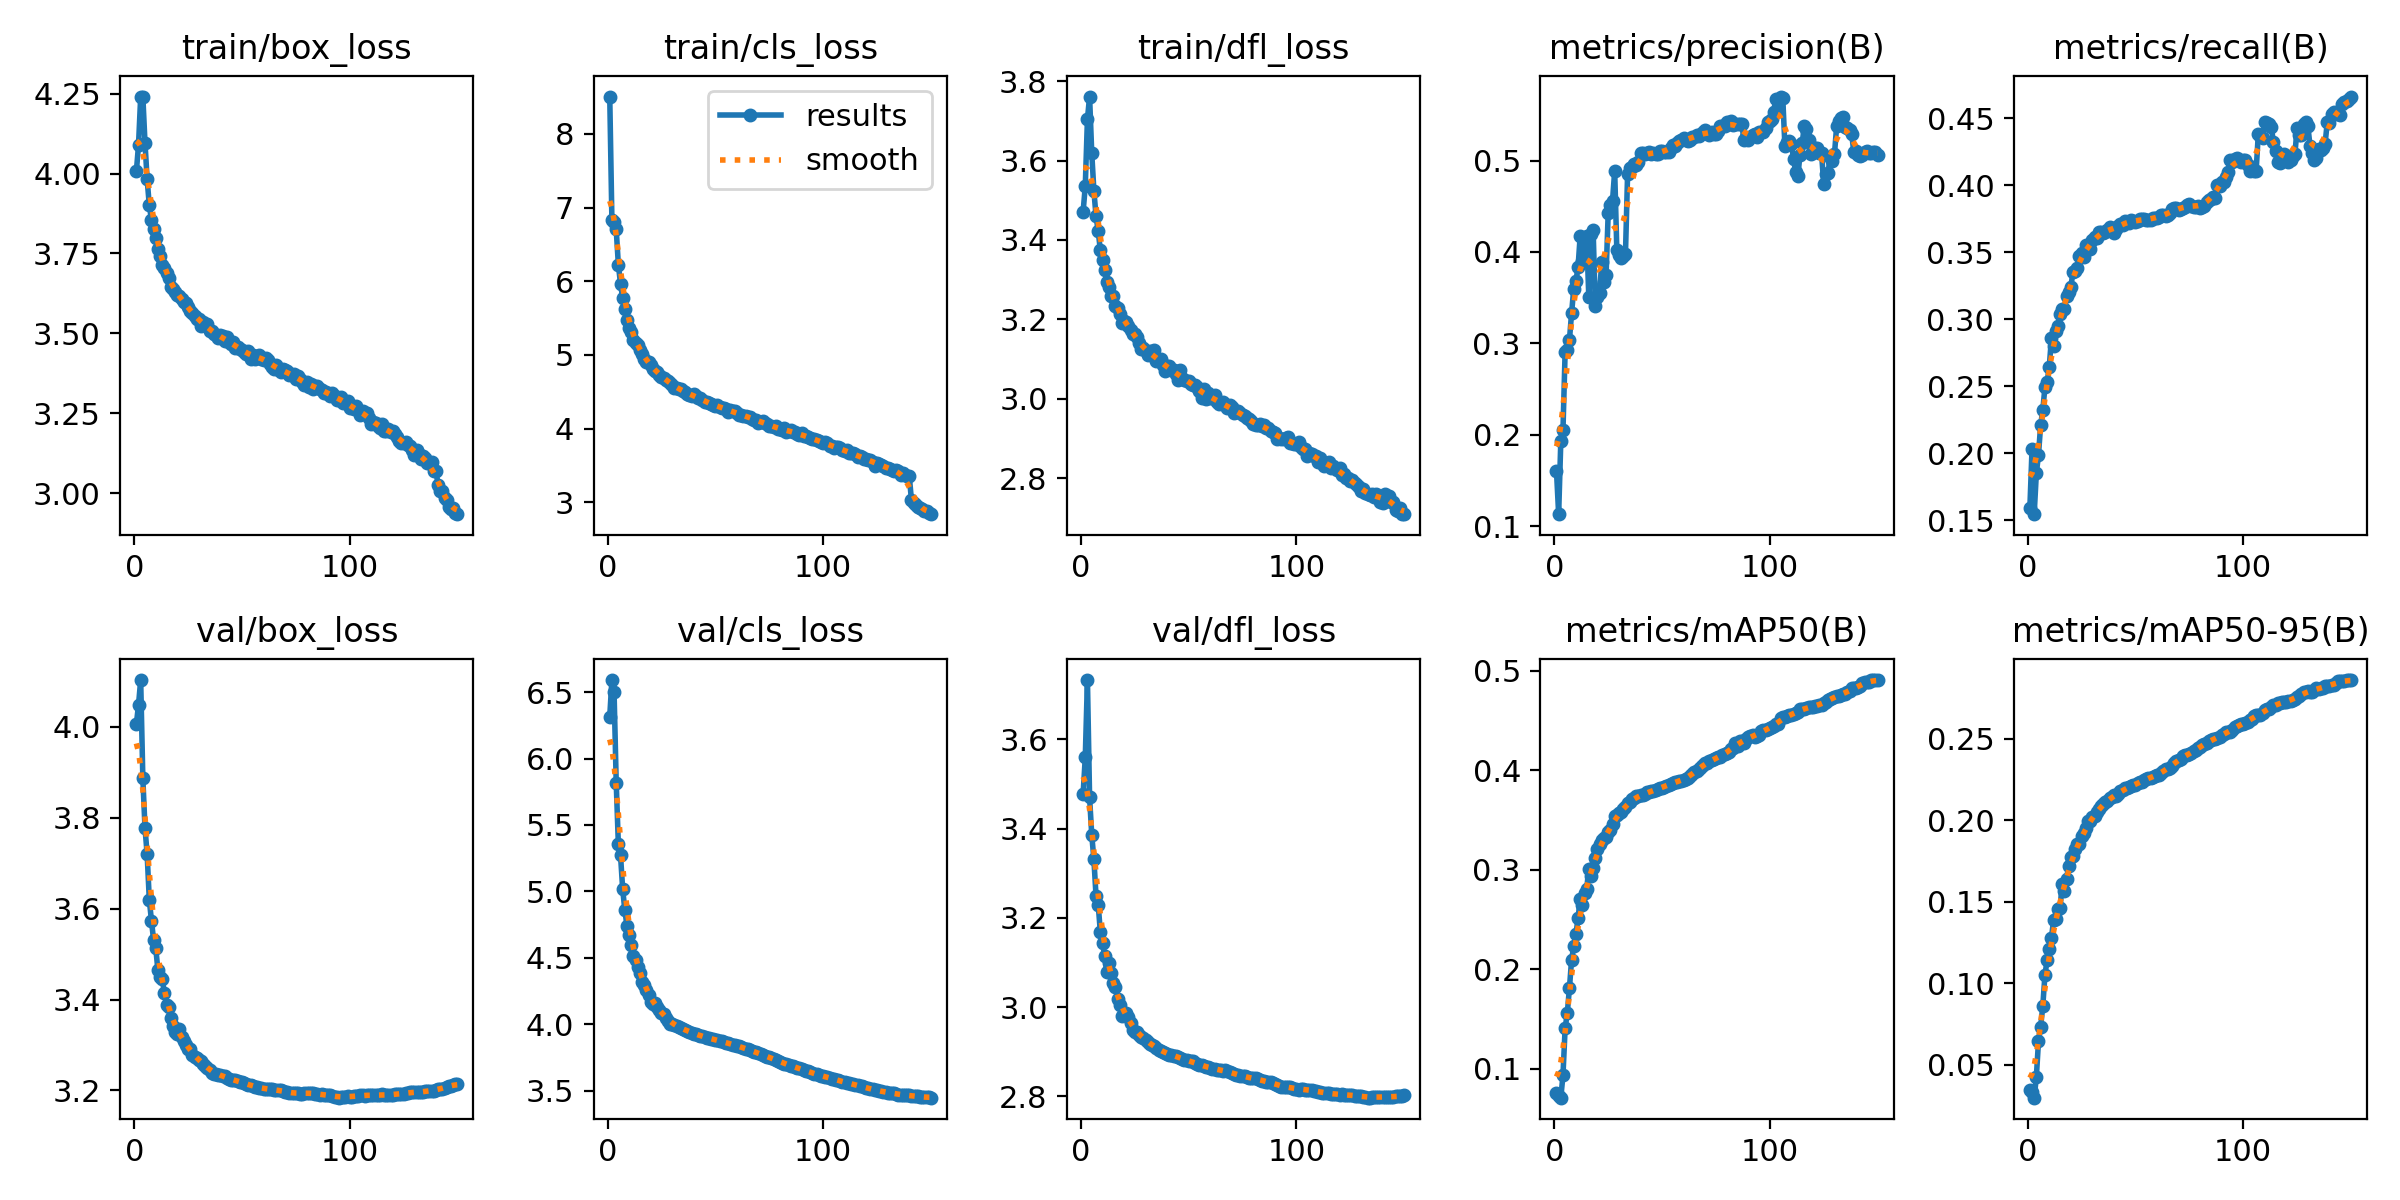

The table this chart was drawn from, first rows:
epoch, time, train/box_loss, train/cls_loss, train/dfl_loss, metrics/precision(B), metrics/recall(B), metrics/mAP50(B), metrics/mAP50-95(B), val/box_loss, val/cls_loss, val/dfl_loss, lr/pg0, lr/pg1, lr/pg2
1, 614.2, 4.007, 8.505, 3.471, 0.1603, 0.1593, 0.07581, 0.03435, 4.006, 6.316, 3.478, 0.07, 0.003333, 0.003333
2, 1190, 4.089, 6.829, 3.535, 0.1134, 0.2031, 0.07207, 0.03345, 4.049, 6.591, 3.56, 0.03996, 0.006622, 0.006622
3, 1757, 4.24, 6.804, 3.704, 0.1932, 0.1546, 0.07074, 0.02984, 4.103, 6.503, 3.733, 0.009872, 0.009868, 0.009868
4, 2321, 4.241, 6.702, 3.761, 0.2049, 0.185, 0.09309, 0.04248, 3.887, 5.819, 3.47, 0.009802, 0.009802, 0.009802
5, 2888, 4.096, 6.224, 3.619, 0.2907, 0.1988, 0.1403, 0.06447, 3.778, 5.353, 3.386, 0.009736, 0.009736, 0.009736
6, 3449, 3.982, 5.965, 3.524, 0.2926, 0.2212, 0.1557, 0.07344, 3.72, 5.272, 3.331, 0.00967, 0.00967, 0.00967
7, 4015, 3.901, 5.773, 3.459, 0.3036, 0.2321, 0.1806, 0.08609, 3.62, 5.017, 3.249, 0.009604, 0.009604, 0.009604
8, 4631, 3.855, 5.619, 3.422, 0.3331, 0.2497, 0.2094, 0.1053, 3.573, 4.858, 3.23, 0.009538, 0.009538, 0.009538
9, 5318, 3.828, 5.475, 3.373, 0.3598, 0.253, 0.2228, 0.1141, 3.53, 4.74, 3.168, 0.009472, 0.009472, 0.009472
10, 5913, 3.799, 5.365, 3.349, 0.3681, 0.2646, 0.2352, 0.1212, 3.513, 4.669, 3.144, 0.009406, 0.009406, 0.009406
11, 6481, 3.763, 5.309, 3.325, 0.3831, 0.2857, 0.2511, 0.1276, 3.464, 4.598, 3.114, 0.00934, 0.00934, 0.00934
12, 7037, 3.741, 5.201, 3.294, 0.418, 0.2799, 0.2702, 0.1389, 3.45, 4.515, 3.08, 0.009274, 0.009274, 0.009274
13, 7592, 3.714, 5.157, 3.282, 0.3906, 0.2914, 0.2643, 0.1397, 3.445, 4.481, 3.098, 0.009208, 0.009208, 0.009208
14, 8149, 3.706, 5.13, 3.26, 0.4062, 0.2952, 0.2766, 0.1456, 3.415, 4.428, 3.077, 0.009142, 0.009142, 0.009142
15, 8707, 3.687, 5.064, 3.258, 0.4177, 0.3036, 0.2806, 0.1461, 3.389, 4.389, 3.054, 0.009076, 0.009076, 0.009076
16, 9264, 3.674, 5.01, 3.232, 0.3504, 0.3078, 0.3011, 0.1611, 3.383, 4.319, 3.044, 0.00901, 0.00901, 0.00901
17, 9822, 3.644, 4.949, 3.228, 0.4193, 0.3074, 0.2939, 0.1568, 3.358, 4.299, 3.018, 0.008944, 0.008944, 0.008944
18, 10382, 3.638, 4.904, 3.213, 0.4237, 0.3175, 0.3019, 0.164, 3.341, 4.261, 3.005, 0.008878, 0.008878, 0.008878
19, 10939, 3.63, 4.899, 3.19, 0.3413, 0.3202, 0.3113, 0.172, 3.328, 4.217, 2.981, 0.008812, 0.008812, 0.008812
20, 11496, 3.62, 4.864, 3.196, 0.3507, 0.3241, 0.3211, 0.1773, 3.325, 4.167, 2.983, 0.008746, 0.008746, 0.008746
21, 12054, 3.617, 4.814, 3.192, 0.3554, 0.335, 0.3254, 0.1781, 3.336, 4.15, 2.987, 0.00868, 0.00868, 0.00868
22, 12614, 3.606, 4.788, 3.184, 0.389, 0.3358, 0.3302, 0.1824, 3.318, 4.157, 2.978, 0.008614, 0.008614, 0.008614
23, 13173, 3.597, 4.766, 3.172, 0.3675, 0.3385, 0.3316, 0.1854, 3.309, 4.127, 2.964, 0.008548, 0.008548, 0.008548
24, 13735, 3.596, 4.726, 3.163, 0.3744, 0.3472, 0.3325, 0.1857, 3.3, 4.106, 2.95, 0.008482, 0.008482, 0.008482
25, 14297, 3.581, 4.701, 3.163, 0.4431, 0.3494, 0.3376, 0.1902, 3.291, 4.087, 2.944, 0.008416, 0.008416, 0.008416
26, 14856, 3.57, 4.69, 3.155, 0.4516, 0.3464, 0.3401, 0.1924, 3.291, 4.077, 2.945, 0.00835, 0.00835, 0.00835
27, 15416, 3.563, 4.66, 3.139, 0.4558, 0.3553, 0.3462, 0.1952, 3.277, 4.05, 2.938, 0.008284, 0.008284, 0.008284
28, 15974, 3.554, 4.64, 3.125, 0.4886, 0.355, 0.3537, 0.1994, 3.273, 4.025, 2.934, 0.008218, 0.008218, 0.008218
29, 16536, 3.546, 4.626, 3.128, 0.4019, 0.3525, 0.3554, 0.1997, 3.27, 4.005, 2.93, 0.008152, 0.008152, 0.008152
30, 17099, 3.545, 4.596, 3.12, 0.3967, 0.3588, 0.3574, 0.2018, 3.266, 4.004, 2.927, 0.008086, 0.008086, 0.008086
31, 17661, 3.523, 4.557, 3.109, 0.3937, 0.3612, 0.358, 0.2028, 3.265, 3.996, 2.922, 0.00802, 0.00802, 0.00802
32, 18227, 3.535, 4.553, 3.119, 0.3951, 0.3608, 0.3615, 0.2052, 3.258, 3.988, 2.918, 0.007954, 0.007954, 0.007954
33, 18790, 3.526, 4.538, 3.113, 0.3976, 0.3654, 0.3627, 0.2069, 3.254, 3.982, 2.915, 0.007888, 0.007888, 0.007888
34, 19352, 3.531, 4.533, 3.122, 0.4858, 0.3654, 0.3668, 0.209, 3.248, 3.969, 2.912, 0.007822, 0.007822, 0.007822
35, 19912, 3.508, 4.512, 3.095, 0.4916, 0.3641, 0.3685, 0.2099, 3.244, 3.961, 2.908, 0.007756, 0.007756, 0.007756
36, 20471, 3.506, 4.498, 3.099, 0.4931, 0.3651, 0.3709, 0.2114, 3.239, 3.958, 2.905, 0.00769, 0.00769, 0.00769
37, 21030, 3.498, 4.469, 3.101, 0.496, 0.3663, 0.3721, 0.212, 3.236, 3.951, 2.902, 0.007624, 0.007624, 0.007624
38, 21592, 3.497, 4.463, 3.085, 0.4952, 0.369, 0.3736, 0.2135, 3.236, 3.943, 2.9, 0.007558, 0.007558, 0.007558
39, 22155, 3.486, 4.444, 3.07, 0.4981, 0.3684, 0.3739, 0.2145, 3.234, 3.938, 2.898, 0.007492, 0.007492, 0.007492
40, 22717, 3.495, 4.465, 3.082, 0.5085, 0.3641, 0.3752, 0.2154, 3.234, 3.929, 2.895, 0.007426, 0.007426, 0.007426
41, 23278, 3.491, 4.438, 3.082, 0.5082, 0.3674, 0.3746, 0.215, 3.232, 3.926, 2.894, 0.00736, 0.00736, 0.00736
42, 23841, 3.475, 4.415, 3.072, 0.5074, 0.3694, 0.3759, 0.2161, 3.231, 3.917, 2.894, 0.007294, 0.007294, 0.007294
43, 24404, 3.488, 4.419, 3.071, 0.5088, 0.3707, 0.3777, 0.2177, 3.227, 3.915, 2.891, 0.007228, 0.007228, 0.007228
44, 24970, 3.472, 4.39, 3.063, 0.5098, 0.3706, 0.3784, 0.2187, 3.225, 3.909, 2.89, 0.007162, 0.007162, 0.007162
45, 25539, 3.467, 4.355, 3.048, 0.5071, 0.373, 0.3792, 0.2198, 3.224, 3.904, 2.888, 0.007096, 0.007096, 0.007096
46, 26102, 3.472, 4.355, 3.072, 0.5077, 0.3726, 0.3793, 0.22, 3.223, 3.9, 2.885, 0.00703, 0.00703, 0.00703
47, 26670, 3.453, 4.344, 3.052, 0.507, 0.3719, 0.3802, 0.2202, 3.222, 3.897, 2.884, 0.006964, 0.006964, 0.006964
48, 27236, 3.457, 4.34, 3.047, 0.5069, 0.3744, 0.3811, 0.2209, 3.22, 3.892, 2.882, 0.006898, 0.006898, 0.006898
49, 27797, 3.452, 4.323, 3.046, 0.5103, 0.3731, 0.382, 0.2217, 3.219, 3.886, 2.881, 0.006832, 0.006832, 0.006832
50, 28355, 3.448, 4.306, 3.043, 0.5108, 0.3727, 0.3823, 0.222, 3.217, 3.882, 2.88, 0.006766, 0.006766, 0.006766
51, 28913, 3.442, 4.315, 3.037, 0.5094, 0.3731, 0.3834, 0.2229, 3.215, 3.88, 2.879, 0.0067, 0.0067, 0.0067
52, 29487, 3.436, 4.297, 3.035, 0.5089, 0.3744, 0.384, 0.2233, 3.215, 3.874, 2.879, 0.006634, 0.006634, 0.006634
53, 30058, 3.446, 4.275, 3.036, 0.5097, 0.3747, 0.3851, 0.2237, 3.212, 3.872, 2.876, 0.006568, 0.006568, 0.006568
54, 30624, 3.421, 4.285, 3.03, 0.5138, 0.3751, 0.3863, 0.2248, 3.211, 3.867, 2.872, 0.006502, 0.006502, 0.006502
55, 31190, 3.432, 4.266, 3.019, 0.5168, 0.3739, 0.3875, 0.2256, 3.211, 3.862, 2.871, 0.006436, 0.006436, 0.006436
56, 31756, 3.419, 4.22, 3.002, 0.5157, 0.3742, 0.3883, 0.2258, 3.208, 3.858, 2.869, 0.00637, 0.00637, 0.00637
57, 32323, 3.426, 4.252, 3.024, 0.5196, 0.3737, 0.3878, 0.2262, 3.206, 3.853, 2.867, 0.006304, 0.006304, 0.006304
58, 32887, 3.433, 4.234, 3, 0.5215, 0.3752, 0.3886, 0.2266, 3.205, 3.847, 2.866, 0.006238, 0.006238, 0.006238
59, 33449, 3.421, 4.235, 3.014, 0.522, 0.3759, 0.3896, 0.2271, 3.204, 3.842, 2.865, 0.006172, 0.006172, 0.006172
60, 34017, 3.418, 4.207, 3.002, 0.5245, 0.3758, 0.3898, 0.2277, 3.203, 3.839, 2.864, 0.006106, 0.006106, 0.006106
... 90 more rows
